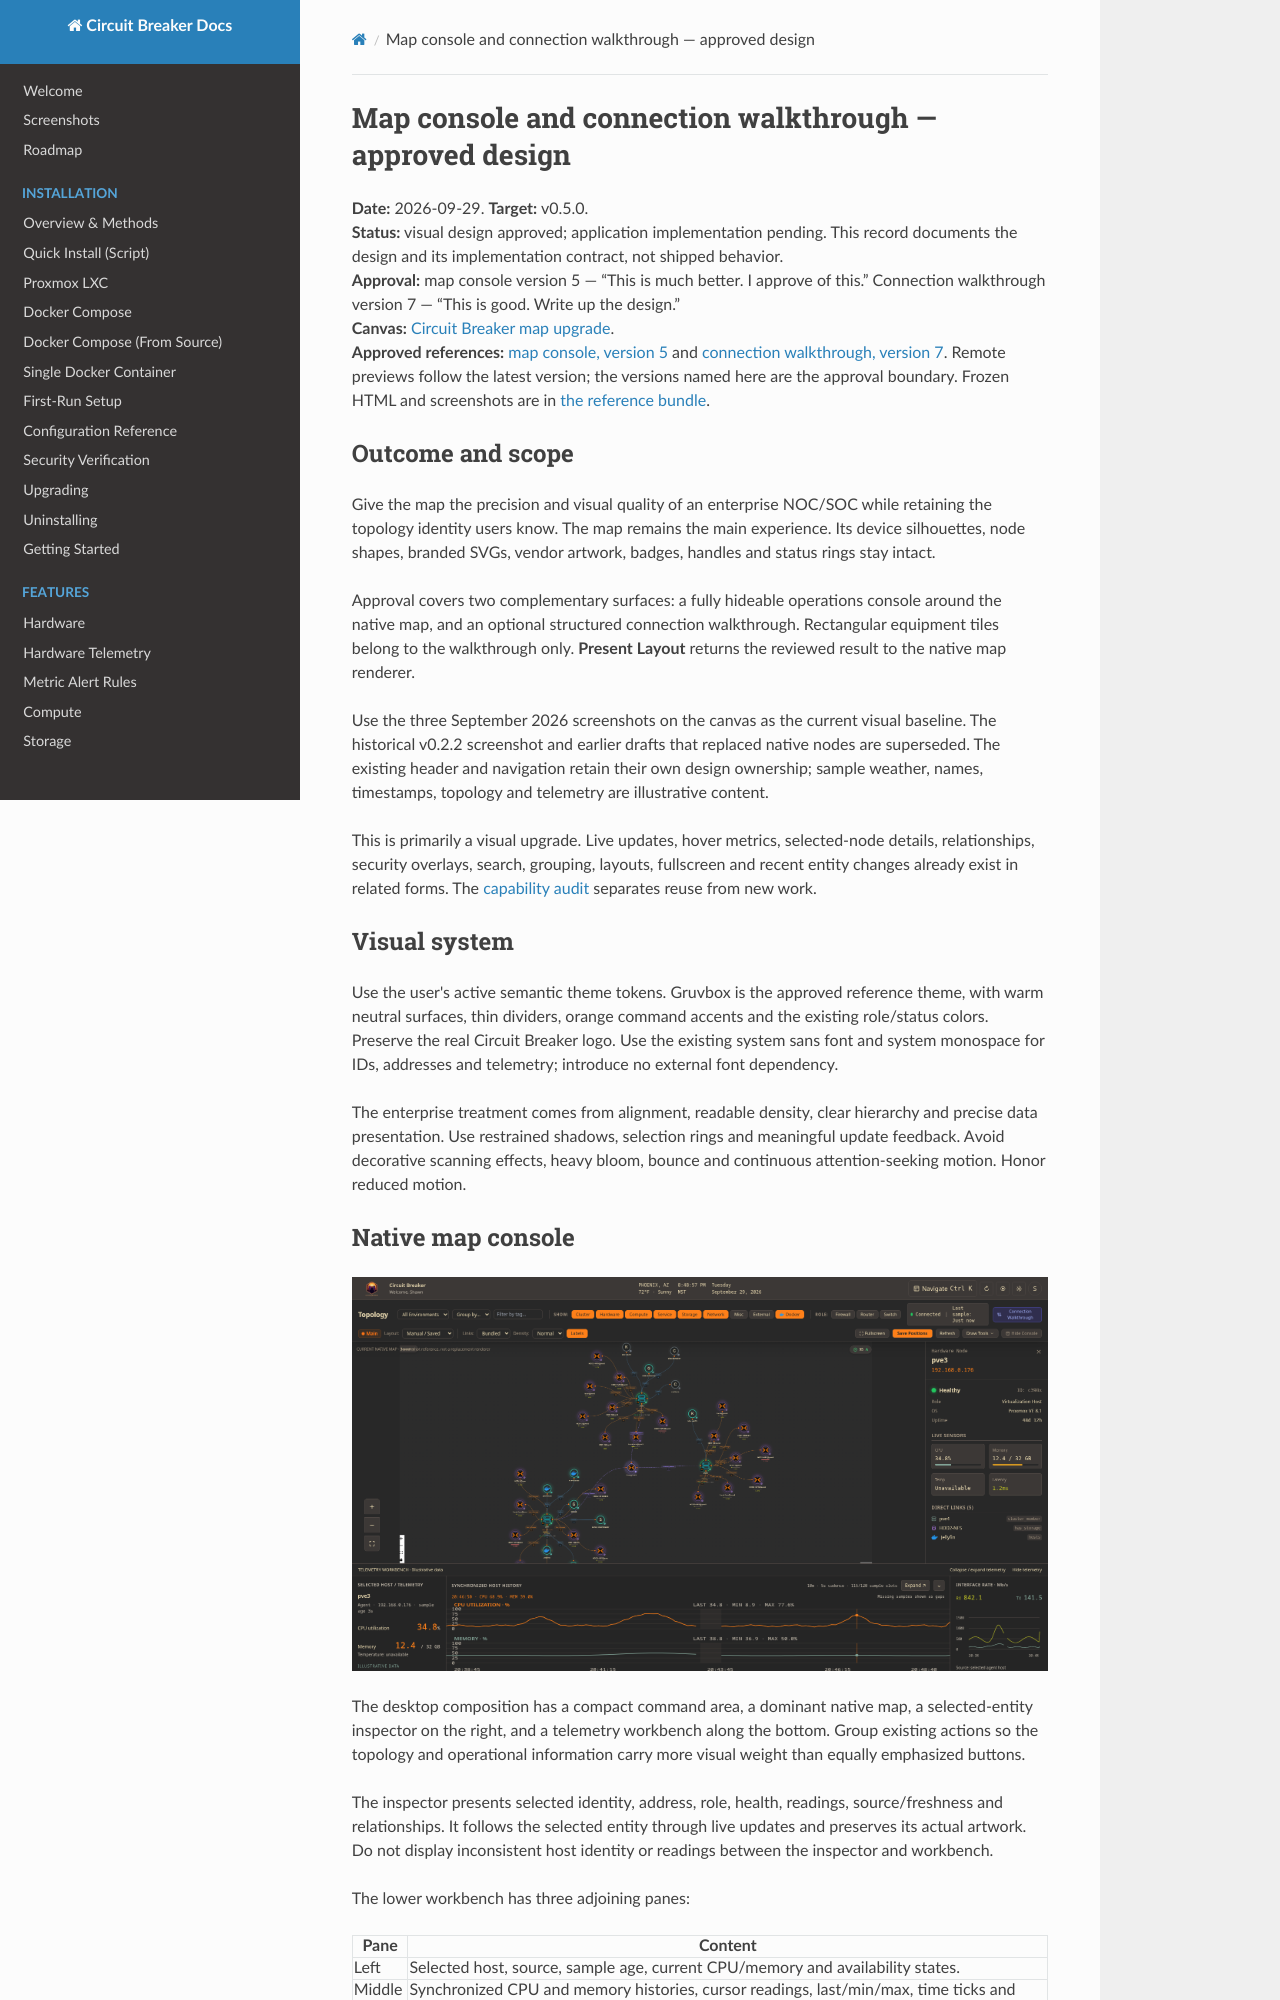

repository: BlkLeg/CircuitBreaker · page: design/2026-09-29-map-console-and-connection-walkthrough/index.html · generator: mkdocs

# Map console and connection walkthrough — approved design

**Date:** 2026-09-29. **Target:** v0.5.0.  
**Status:** visual design approved; application implementation pending. This record documents the design and its implementation contract, not shipped behavior.  
**Approval:** map console version 5 — “This is much better. I approve of this.” Connection walkthrough version 7 — “This is good. Write up the design.”  
**Canvas:** [Circuit Breaker map upgrade](https://superdesign.dev/teams/4281dc54-7c08-491e-9c06-483e758fa325/projects/a44eac63-f5b5-4185-b1c9-18d768ecbc40).  
**Approved references:** [map console, version 5](https://p.superdesign.dev/draft/d065afe9-56b1-4c40-b88e-ecb6dd755281) and [connection walkthrough, version 7](https://p.superdesign.dev/draft/c8e6462a-4db9-44f4-86eb-042aa156bd05). Remote previews follow the latest version; the versions named here are the approval boundary. Frozen HTML and screenshots are in [the reference bundle](assets/map-console-and-walkthrough/README.md).

## Outcome and scope

Give the map the precision and visual quality of an enterprise NOC/SOC while retaining the topology identity users know. The map remains the main experience. Its device silhouettes, node shapes, branded SVGs, vendor artwork, badges, handles and status rings stay intact.

Approval covers two complementary surfaces: a fully hideable operations console around the native map, and an optional structured connection walkthrough. Rectangular equipment tiles belong to the walkthrough only. **Present Layout** returns the reviewed result to the native map renderer.

Use the three September 2026 screenshots on the canvas as the current visual baseline. The historical v0.2.2 screenshot and earlier drafts that replaced native nodes are superseded. The existing header and navigation retain their own design ownership; sample weather, names, timestamps, topology and telemetry are illustrative content.

This is primarily a visual upgrade. Live updates, hover metrics, selected-node details, relationships, security overlays, search, grouping, layouts, fullscreen and recent entity changes already exist in related forms. The [capability audit](../../plans/v0.5.0-map-feature-audit.md) separates reuse from new work.

## Visual system

Use the user's active semantic theme tokens. Gruvbox is the approved reference theme, with warm neutral surfaces, thin dividers, orange command accents and the existing role/status colors. Preserve the real Circuit Breaker logo. Use the existing system sans font and system monospace for IDs, addresses and telemetry; introduce no external font dependency.

The enterprise treatment comes from alignment, readable density, clear hierarchy and precise data presentation. Use restrained shadows, selection rings and meaningful update feedback. Avoid decorative scanning effects, heavy bloom, bounce and continuous attention-seeking motion. Honor reduced motion.
